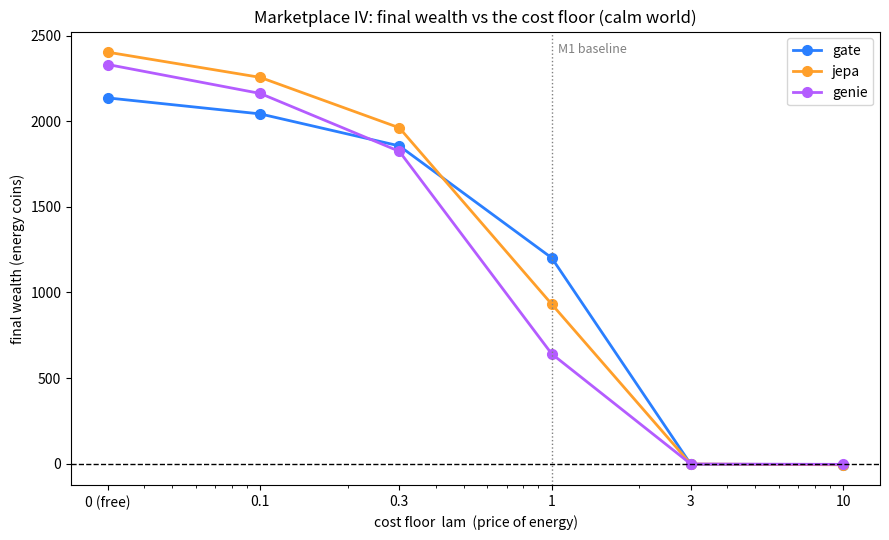
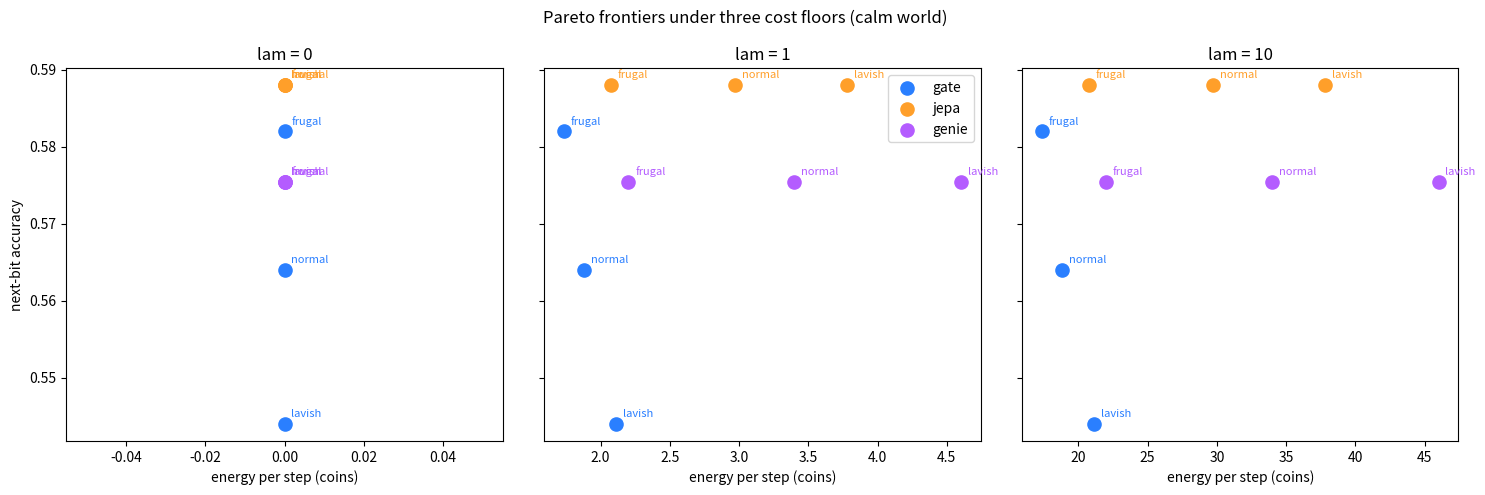
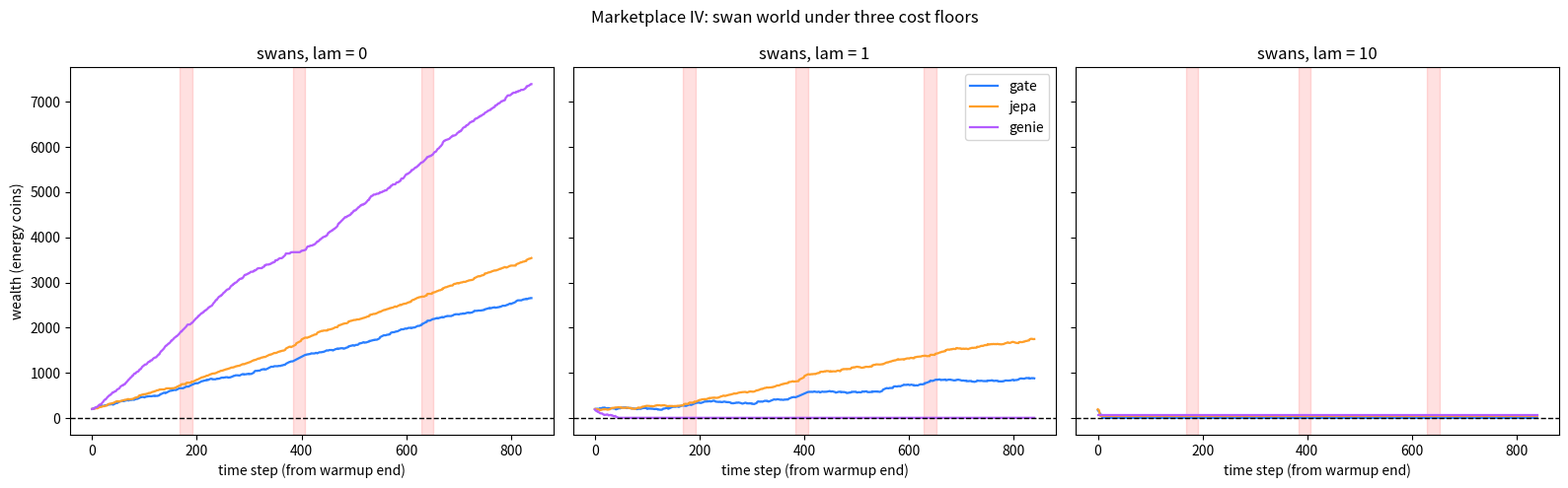

Source code (Python) for these figures, in order:
"""
MARKETPLACE IV — vary the cost floor.

M1-M3 varied the WORLD under a fixed cost (Landauer price = 1). This one
fixes the worlds and varies the COST FLOOR itself: every erasure cost is
multiplied by lam, the price of energy. Earnings are unchanged. The animals
don't re-tune (their dials are fixed) -- the floor moves under them.

  lam = 0    free erasure. Thermodynamics switched off.
  lam = 0.1  cheap.
  lam = 1    the M1/M2 baseline. Must reproduce M1 (calm: Gate 1201 >
             JEPA 931 > Genie 641) and M2 (swans: JEPA 1748 > Gate 879 >
             Genie bankrupt) exactly -- same seeds, same streams.
  lam = 3,10 expensive. Scarcity extreme.

Experiments:
  E1  lam-scan on the calm world (M1 stream, seed 21): final wealth vs lam.
  E2  Pareto dial-sweeps at lam in {0, 1, 10} on the calm world.
  E3  Swan world (M2 stream, seed 33) at lam in {0, 1, 10}.

PRE-REGISTERED PREDICTIONS (written before running):
  P1  lam=0 calm: wealth ranking = accuracy ranking -> JEPA >= Gate > Genie
      (M1 accuracies: JEPA 0.590, Gate 0.565). The Pareto frontier goes
      vertical: zero cost spread, frugality dominance vanishes.
  P2  lam=10 calm: the most frugal strategy wins; Genie bankrupt early;
      aggregate wealth collapses vs lam=1.
  P3  Crossover: there is a lam* in (0.1, 3) where the calm-world wealth
      ranking flips between Gate-first and JEPA-first.
  P4  lam=0 swans: Gate's frantic adaptation is free -> Gate >= JEPA.
      (World-relativity is cost-conditional.) lam=10 swans: JEPA's
      dominance widens; Gate bleeds faster.
  P5  For every lam>0, within-agent dial sweeps show frugality dominance
      (cheaper dial >= accuracy of lavish); at lam=0 the dominance is
      undefined -- no cost axis. The economic institution exists iff lam>0.

Headline hypothesis: cost isn't a dial. It's what makes the marketplace a
marketplace. At lam->0 the institution dissolves into a pure accuracy
contest -- prices don't just reprice, pricing breaks.

Honest limits: toy energy model throughout (see marketplace.py). The animals
do NOT re-tune their dials to lam -- a real agent would learn the price of
energy (that's a Marketplace V). lam scales the whole per-step cost,
including fixed overheads: it is the price of energy, not just of erasure.
"""

import numpy as np
import matplotlib
matplotlib.use("Agg")
import matplotlib.pyplot as plt

LN2 = np.log(2)

# ================================================================ CALM WORLD (M1, seed 21)
rng = np.random.default_rng(21)
N = 600
WARM = 100
REGIMES = [0.25, 0.50, 0.75]
bits, true_reg = [], []
r = 1
for t in range(N):
    if rng.random() < 1 / 35:
        r = rng.integers(0, 3)
    true_reg.append(r)
    bits.append(1 if rng.random() < REGIMES[r] else 0)
bits = np.array(bits); true_reg = np.array(true_reg)
warm_bias = [bits[:WARM][true_reg[:WARM] == k].mean() for k in range(3)]

GDIM = 6
GA = -(0.4 + 0.6 * np.arange(GDIM) / GDIM)
GB = rng.normal(0, 0.5, (GDIM, 2))
QBIT = 1

def gate_delta(surprise, scale):
    return np.log1p(np.exp(scale * (3.0 * surprise - 1.0)))

gh = np.zeros(GDIM)
states, ys = [], []
for t in range(WARM):
    x = np.array([bits[t], 1 - bits[t]])
    pred_m = np.mean(bits[max(0, t - 10):t]) if t > 0 else 0.5
    d = gate_delta(abs(bits[t] - pred_m), 1.0)
    gh = np.exp(d * GA) * gh + (d * GB) @ x
    states.append(gh.copy()); ys.append(bits[t])
states = np.array(states); ys = np.array(ys)
w = np.zeros(GDIM + 1)
Xa = np.column_stack([states, np.ones(len(states))])
for _ in range(800):
    p = 1 / (1 + np.exp(-Xa @ w))
    w -= 0.5 * Xa.T @ (p - ys) / len(ys)

class Gate:
    def __init__(self):
        self.h = np.zeros(GDIM)
        for t in range(WARM):
            x = np.array([bits[t], 1 - bits[t]])
            pred_m = np.mean(bits[max(0, t - 10):t]) if t > 0 else 0.5
            d = gate_delta(abs(bits[t] - pred_m), 1.0)
            self.h = np.exp(d * GA) * self.h + (d * GB) @ x
        self.t = WARM
    def step(self, scale):
        t = self.t
        x = np.array([bits[t - 1], 1 - bits[t - 1]])
        pred_m = np.mean(bits[max(0, t - 10):t - 1])
        d = gate_delta(abs(bits[t - 1] - pred_m), scale)
        erase = float(np.sum(1 - np.exp(d * GA)) * QBIT)
        cost = LN2 * erase + 0.1
        self.h = np.exp(d * GA) * self.h + (d * GB) @ x
        p = float(1 / (1 + np.exp(-(self.h @ w[:GDIM] + w[GDIM]))))
        self.t += 1
        return p, cost

class JEPA:
    def __init__(self):
        self.latent = 1
        self.bias = list(warm_bias)
        self.t = WARM
    def step(self, threshold):
        t = self.t
        recent = bits[t - 8:t]
        surprise = abs(recent.mean() - self.bias[self.latent])
        if surprise > threshold:
            cost = LN2 * 6 + LN2 * 1
            win = bits[t - 15:t].mean()
            self.latent = int(np.argmin([abs(win - b) for b in self.bias]))
        else:
            cost = LN2 * 1
        self.t += 1
        return self.bias[self.latent], cost, self.latent

counts = np.zeros((2, 2, 2))
for t in range(2, WARM):
    counts[bits[t - 2], bits[t - 1], bits[t]] += 1
Pmk = (counts[:, :, 1] + 0.5) / (counts.sum(axis=2) + 1)

class Genie:
    def __init__(self):
        self.t = WARM
    def step(self, depth):
        t = self.t
        cost = 1.0
        b1, b2 = bits[t - 2], bits[t - 1]
        fut = []
        for _ in range(depth):
            p1 = Pmk[b1, b2]
            fut.append(p1)
            b1, b2 = b2, 1 if rng.random() < p1 else 0
            cost += 1.2
        self.t += 1
        return fut[0], (fut[2] if depth >= 3 else None), cost

def run_calm(lam):
    gate, jepa, genie = Gate(), JEPA(), Genie()
    wealth = {"gate": 120.0, "jepa": 120.0, "genie": 120.0}
    alive = {"gate": True, "jepa": True, "genie": True}
    acc = {"gate": [], "jepa": [], "genie": []}
    spent = {"gate": 0.0, "jepa": 0.0, "genie": 0.0}
    Wh = {"gate": [], "jepa": [], "genie": []}
    for t in range(WARM, N - 3):
        if alive["gate"]:
            p, cost = gate.step(1.0); cost *= lam
            win = 6 if (p > 0.5) == bits[t] else 0
            if t % 10 == 0:
                win += 15 if int(np.argmin([abs(p - b) for b in warm_bias])) == true_reg[t] else 0
            wealth["gate"] += win - cost
            spent["gate"] += cost
            acc["gate"].append((p > 0.5) == bits[t])
            if wealth["gate"] < 0: alive["gate"] = False
        if alive["jepa"]:
            p, cost, latent = jepa.step(0.12); cost *= lam
            win = 6 if (p > 0.5) == bits[t] else 0
            if t % 10 == 0:
                win += 15 if latent == true_reg[t] else 0
            wealth["jepa"] += win - cost
            spent["jepa"] += cost
            acc["jepa"].append((p > 0.5) == bits[t])
            if wealth["jepa"] < 0: alive["jepa"] = False
        if alive["genie"]:
            p, p3, cost = genie.step(2); cost *= lam
            win = 6 if (p > 0.5) == bits[t] else 0
            if p3 is not None:
                win += 6 if (p3 > 0.5) == bits[t + 2] else 0
            if t % 10 == 0:
                win10 = bits[max(WARM, t - 10):t]
                lls = [np.sum(win10 * np.log(b + 1e-9) + (1 - win10) * np.log(1 - b + 1e-9))
                       for b in warm_bias]
                win += 15 if int(np.argmax(lls)) == true_reg[t] else 0
            wealth["genie"] += win - cost
            spent["genie"] += cost
            acc["genie"].append((p > 0.5) == bits[t])
            if wealth["genie"] < 0: alive["genie"] = False
        for name in Wh:
            Wh[name].append(wealth[name])
    return wealth, acc, spent, alive, Wh

def train_gate_readout(scale):
    h = np.zeros(GDIM)
    S, Y = [], []
    for t in range(WARM):
        x = np.array([bits[t], 1 - bits[t]])
        pred_m = np.mean(bits[max(0, t - 10):t]) if t > 0 else 0.5
        d = gate_delta(abs(bits[t] - pred_m), scale)
        h = np.exp(d * GA) * h + (d * GB) @ x
        S.append(h.copy()); Y.append(bits[t])
    S = np.array(S); Y = np.array(Y)
    ww = np.zeros(GDIM + 1)
    Xa = np.column_stack([S, np.ones(len(S))])
    for _ in range(800):
        p = 1 / (1 + np.exp(-Xa @ ww))
        ww -= 0.5 * Xa.T @ (p - Y) / len(Y)
    return ww

def sweep_gate(scale):
    ww = train_gate_readout(scale)
    h = np.zeros(GDIM)
    for t in range(WARM):
        x = np.array([bits[t], 1 - bits[t]])
        pred_m = np.mean(bits[max(0, t - 10):t]) if t > 0 else 0.5
        d = gate_delta(abs(bits[t] - pred_m), scale)
        h = np.exp(d * GA) * h + (d * GB) @ x
    correct, energy = 0, 0.0
    n = 0
    for t in range(WARM, N):
        x = np.array([bits[t - 1], 1 - bits[t - 1]])
        pred_m = np.mean(bits[t - 10:t - 1])
        d = gate_delta(abs(bits[t - 1] - pred_m), scale)
        energy += LN2 * float(np.sum(1 - np.exp(d * GA)) * QBIT) + 0.1
        h = np.exp(d * GA) * h + (d * GB) @ x
        p = float(1 / (1 + np.exp(-(h @ ww[:GDIM] + ww[GDIM]))))
        correct += (p > 0.5) == bits[t]
        n += 1
    return correct / n, energy / n

def sweep_jepa(threshold):
    latent = 1; bias = list(warm_bias)
    correct, energy = 0, 0.0; n = 0
    for t in range(WARM, N):
        recent = bits[t - 8:t]
        if abs(recent.mean() - bias[latent]) > threshold:
            energy += LN2 * 6 + LN2 * 1
            win = bits[t - 15:t].mean()
            latent = int(np.argmin([abs(win - b) for b in bias]))
        else:
            energy += LN2 * 1
        correct += (bias[latent] > 0.5) == bits[t]
        n += 1
    return correct / n, energy / n

def sweep_genie(depth):
    correct, energy = 0, 0.0; n = 0
    for t in range(WARM, N - 3):
        b1, b2 = bits[t - 2], bits[t - 1]
        p1 = Pmk[b1, b2]
        e = 1.0 + depth * 1.2
        correct += (p1 > 0.5) == bits[t]
        energy += e
        n += 1
    return correct / n, energy / n

# ================================================================ SWAN WORLD (M2, seed 33)
rng2 = np.random.default_rng(33)
N2 = 1000
WARM2 = 150
REGIMES2 = [0.25, 0.50, 0.75]
SWAN_BIAS = [0.92, 0.08, 0.92]
swan_times = [300 + rng2.integers(-40, 40), 550 + rng2.integers(-40, 40),
              800 + rng2.integers(-40, 40)]
SWAN_LEN = 25

bits2, true_reg2, is_swan = [], [], []
r = 1
for t in range(N2):
    in_swan = any(abs(t - st) < SWAN_LEN // 2 for st in swan_times)
    if in_swan:
        idx = next(i for i, st in enumerate(swan_times) if abs(t - st) < SWAN_LEN // 2)
        true_reg2.append(3)
        is_swan.append(True)
        bits2.append(1 if rng2.random() < SWAN_BIAS[idx] else 0)
    else:
        if rng2.random() < 1 / 120:
            r = rng2.integers(0, 3)
        true_reg2.append(r)
        is_swan.append(False)
        bits2.append(1 if rng2.random() < REGIMES2[r] else 0)
bits2 = np.array(bits2); true_reg2 = np.array(true_reg2); is_swan = np.array(is_swan)
warm_bias2 = []
for k in range(3):
    m = bits2[:WARM2][true_reg2[:WARM2] == k]
    warm_bias2.append(m.mean() if len(m) > 0 else 0.5)

GA2 = GA; GB2 = rng2.normal(0, 0.5, (GDIM, 2))

gh2 = np.zeros(GDIM)
states2, ys2 = [], []
for t in range(WARM2):
    x = np.array([bits2[t], 1 - bits2[t]])
    pred_m = np.mean(bits2[max(0, t - 10):t]) if t > 0 else 0.5
    d = gate_delta(abs(bits2[t] - pred_m), 1.0)
    gh2 = np.exp(d * GA2) * gh2 + (d * GB2) @ x
    states2.append(gh2.copy()); ys2.append(bits2[t])
states2 = np.array(states2); ys2 = np.array(ys2)
w2 = np.zeros(GDIM + 1)
Xa2 = np.column_stack([states2, np.ones(len(states2))])
for _ in range(800):
    p = 1 / (1 + np.exp(-Xa2 @ w2))
    w2 -= 0.5 * Xa2.T @ (p - ys2) / len(ys2)

class Gate2:
    def __init__(self):
        self.h = np.zeros(GDIM)
        for t in range(WARM2):
            x = np.array([bits2[t], 1 - bits2[t]])
            pred_m = np.mean(bits2[max(0, t - 10):t]) if t > 0 else 0.5
            d = gate_delta(abs(bits2[t] - pred_m), 1.0)
            self.h = np.exp(d * GA2) * self.h + (d * GB2) @ x
        self.t = WARM2
        self.surprises = []
    def step(self):
        t = self.t
        x = np.array([bits2[t - 1], 1 - bits2[t - 1]])
        pred_m = np.mean(bits2[t - 10:t - 1])
        s = abs(bits2[t - 1] - pred_m)
        self.surprises.append(s)
        swan = np.mean(self.surprises[-10:]) > 0.35 if len(self.surprises) >= 10 else False
        scale = 2.5 if swan else 1.0
        d = gate_delta(s, scale)
        cost = LN2 * float(np.sum(1 - np.exp(d * GA2)) * QBIT) + 0.1
        self.h = np.exp(d * GA2) * self.h + (d * GB2) @ x
        p = float(1 / (1 + np.exp(-(self.h @ w2[:GDIM] + w2[GDIM]))))
        self.t += 1
        return p, cost, swan

class JEPA2:
    def __init__(self):
        self.latent = 1
        self.bias = list(warm_bias2)
        self.t = WARM2
        self.updates = []
        self.swan_mode = False
    def step(self):
        t = self.t
        if self.swan_mode:
            recent = bits2[t - 8:t]
            if abs(recent.mean() - 0.5) < 0.2:
                self.swan_mode = False
            self.t += 1
            self.updates.append(False)
            return 0.5, LN2 * 0.5, self.latent, True
        recent = bits2[t - 8:t]
        surprise = abs(recent.mean() - self.bias[self.latent])
        update = surprise > 0.12
        self.updates.append(update)
        if len(self.updates) >= 10 and sum(self.updates[-10:]) >= 8:
            self.swan_mode = True
        if update:
            cost = LN2 * 6 + LN2 * 1
            win = bits2[t - 15:t].mean()
            self.latent = int(np.argmin([abs(win - b) for b in self.bias]))
        else:
            cost = LN2 * 1
        self.t += 1
        return self.bias[self.latent], cost, self.latent, self.swan_mode

counts2 = np.zeros((2, 2, 2))
for t in range(2, WARM2):
    counts2[bits2[t - 2], bits2[t - 1], bits2[t]] += 1
Pmk2 = (counts2[:, :, 1] + 0.5) / (counts2.sum(axis=2) + 1)

class Genie2:
    def __init__(self):
        self.t = WARM2
        self.lls = []
    def step(self):
        t = self.t
        b1, b2 = bits2[t - 2], bits2[t - 1]
        ll = 0.0
        for i in range(max(2, t - 10), t):
            p1 = Pmk2[bits2[i - 2], bits2[i - 1]]
            ll += bits2[i] * np.log(p1 + 1e-9) + (1 - bits2[i]) * np.log(1 - p1 + 1e-9)
        self.lls.append(ll / 10)
        swan = (ll / 10) < -0.9 if len(self.lls) >= 5 else False
        cost = 1.0
        bb1, bb2 = b1, b2
        p_next = Pmk2[bb1, bb2]
        p_fut = None
        for _ in range(10 if not swan else 0):
            p1 = Pmk2[bb1, bb2]
            bb1, bb2 = bb2, 1 if p1 > 0.5 else 0
            cost += 1.2
        if not swan:
            p_fut = Pmk2[bb1, bb2]
        self.t += 1
        return p_next, p_fut, cost, swan

def run_swan(lam):
    gate, jepa, genie = Gate2(), JEPA2(), Genie2()
    wealth = {"gate": 200.0, "jepa": 200.0, "genie": 200.0}
    alive = {"gate": True, "jepa": True, "genie": True}
    acc = {"gate": [], "jepa": [], "genie": []}
    spent = {"gate": 0.0, "jepa": 0.0, "genie": 0.0}
    Wh = {"gate": [], "jepa": [], "genie": []}
    for t in range(WARM2, N2 - 10):
        if alive["gate"]:
            p, cost, swan = gate.step(); cost *= lam
            win = 6 if (p > 0.5) == bits2[t] else 0
            if t % 20 == 0:
                win += 20 if int(np.argmin([abs(p - b) for b in warm_bias2])) == true_reg2[t] else 0
            if t % 10 == 0:
                hit = is_swan[t]
                win += 25 if (swan and hit) else (-10 if (swan and not hit) else 0)
            wealth["gate"] += win - cost
            spent["gate"] += cost
            acc["gate"].append((p > 0.5) == bits2[t])
            if wealth["gate"] < 0: alive["gate"] = False
        if alive["jepa"]:
            p, cost, latent, swan = jepa.step(); cost *= lam
            win = 6 if (p > 0.5) == bits2[t] else 0
            if t % 20 == 0:
                win += 20 if (not swan and latent == true_reg2[t]) else 0
            if t % 10 == 0:
                hit = is_swan[t]
                win += 25 if (swan and hit) else (-10 if (swan and not hit) else 0)
            wealth["jepa"] += win - cost
            spent["jepa"] += cost
            acc["jepa"].append((p > 0.5) == bits2[t])
            if wealth["jepa"] < 0: alive["jepa"] = False
        if alive["genie"]:
            p, p_fut, cost, swan = genie.step(); cost *= lam
            win = 6 if (p > 0.5) == bits2[t] else 0
            if p_fut is not None:
                win += 12 if (p_fut > 0.5) == bits2[t + 10] else 0
            if t % 20 == 0:
                win10 = bits2[max(WARM2, t - 10):t]
                lls = [np.sum(win10 * np.log(b + 1e-9) + (1 - win10) * np.log(1 - b + 1e-9))
                       for b in warm_bias2]
                win += 20 if int(np.argmax(lls)) == true_reg2[t] else 0
            if t % 10 == 0:
                hit = is_swan[t]
                win += 25 if (swan and hit) else (-10 if (swan and not hit) else 0)
            wealth["genie"] += win - cost
            spent["genie"] += cost
            acc["genie"].append((p > 0.5) == bits2[t])
            if wealth["genie"] < 0: alive["genie"] = False
        for name in Wh:
            Wh[name].append(wealth[name] if alive[name] else (Wh[name][-1] if Wh[name] else 0))
    return wealth, acc, spent, alive, Wh

# ================================================================ E1: lam scan, calm world
print("=== MARKETPLACE IV: varying the cost floor ===\n")
print("--- E1: lam scan, calm world ---")
scan_lams = [1.0, 0.0, 0.1, 0.3, 3.0, 10.0]
scan = {}
for lam in scan_lams:
    wealth, acc, spent, alive, Wh = run_calm(lam)
    scan[lam] = (wealth, acc, spent, alive, Wh)
    line = f"lam={lam:>4}: "
    for name in ("gate", "jepa", "genie"):
        a = np.mean(acc[name]) if acc[name] else 0
        n = max(len(acc[name]), 1)
        eff = a / (spent[name] / n) * 100 if spent[name] > 0 else float("nan")
        es = f"{eff:6.1f}" if spent[name] > 0 else "    --"
        line += (f"{name} W={wealth[name]:8.1f} acc={a:.3f} spent={spent[name]:7.1f} "
                 f"eff={es} alive={alive[name]} | ")
    print(line)

w1 = scan[1.0][0]
print(f"\nM1 reproduction check (lam=1): Gate {w1['gate']:.0f} (exp 1201), "
      f"JEPA {w1['jepa']:.0f} (exp 931), Genie {w1['genie']:.0f} (exp 641)")

def ranking(wealth):
    return tuple(sorted(wealth, key=wealth.get, reverse=True))

print("\n--- E1 verdicts ---")
r0 = ranking(scan[0.0][0])
print(f"P1 lam=0 ranking: {' > '.join(r0)} -> "
      f"{'PASS' if r0[0] == 'jepa' and r0[-1] == 'genie' else 'FAIL'} (predicted JEPA >= Gate > Genie)")
w10 = scan[10.0][0]
p2pass = (not scan[10.0][3]["genie"]) and sum(w10.values()) < sum(w1.values())
print(f"P2 lam=10: Genie bankrupt={not scan[10.0][3]['genie']}, "
      f"aggregate {sum(w10.values()):.0f} vs lam=1 {sum(w1.values()):.0f} -> "
      f"{'PASS' if p2pass else 'FAIL'}")
order = [0.0, 0.1, 0.3, 1.0, 3.0, 10.0]
flips = [f"{order[i]}->{order[i+1]}" for i in range(len(order) - 1)
         if ranking(scan[order[i]][0]) != ranking(scan[order[i + 1]][0])]
print(f"P3 crossover lam*: ranking flips at {flips} -> "
      f"{'PASS' if any(float(f.split('->')[0]) >= 0.1 and float(f.split('->')[1]) <= 3.0 for f in flips) else 'FAIL'} "
      f"(predicted a flip inside (0.1, 3))")

# ================================================================ E2: Pareto at lam in {0,1,10}
print("\n--- E2: Pareto dial-sweeps at lam = 0, 1, 10 ---")
pareto = {}
for lam in (0.0, 1.0, 10.0):
    pareto[lam] = {}
    for name, dials, fn in [("gate", [0.5, 1.0, 2.0], sweep_gate),
                            ("jepa", [0.20, 0.12, 0.05], sweep_jepa),
                            ("genie", [1, 2, 3], sweep_genie)]:
        pts = []
        for d in dials:
            a, e = fn(d)
            pts.append((a, e * lam))
        pareto[lam][name] = pts
        print(f"  lam={lam}: {name:6s} " +
              " ".join(f"d={d}: acc {a:.3f} e {e*lam:.2f}" for (a, e), d in zip(pts, dials)))

def frugal_dominates(pts):
    # pts ordered frugal -> lavish: does the cheapest dial match/exceed lavish accuracy?
    return pts[0][0] >= pts[-1][0] - 1e-9

p5 = all(frugal_dominates(pareto[lam][n]) for lam in (1.0, 10.0) for n in ("gate", "jepa", "genie"))
print(f"P5 frugality dominance at lam>0: {'PASS' if p5 else 'FAIL'} "
      f"(at lam=0 the cost axis is degenerate by construction)")

# ================================================================ E3: swan world at lam in {0,1,10}
print("\n--- E3: swan world at lam = 0, 1, 10 ---")
swanres = {}
for lam in (1.0, 0.0, 10.0):
    wealth, acc, spent, alive, Wh = run_swan(lam)
    swanres[lam] = (wealth, acc, spent, alive, Wh)
    line = f"lam={lam:>4}: "
    for name in ("gate", "jepa", "genie"):
        a = np.mean(acc[name]) if acc[name] else 0
        line += f"{name} W={wealth[name]:8.1f} acc={a:.3f} alive={alive[name]} | "
    line += f"ranking: {' > '.join(ranking(wealth))}"
    print(line)

ws1 = swanres[1.0][0]
print(f"\nM2 reproduction check (lam=1): JEPA {ws1['jepa']:.0f} (exp 1748), "
      f"Gate {ws1['gate']:.0f} (exp 879), Genie alive={swanres[1.0][3]['genie']} (exp False)")
r = ranking(swanres[0.0][0])
gw, jw = swanres[0.0][0]["gate"], swanres[0.0][0]["jepa"]
print(f"P4 lam=0 swans ranking: {' > '.join(r)} -> "
      f"{'PASS' if gw >= jw else 'FAIL'} (predicted Gate >= JEPA: world-relativity is cost-conditional)")
r10 = ranking(swanres[10.0][0])
widened = (swanres[10.0][0]["jepa"] - swanres[10.0][0]["gate"]) > (ws1["jepa"] - ws1["gate"])
print(f"P4b lam=10 swans ranking: {' > '.join(r10)}, JEPA-Gate gap widened vs lam=1: {widened} -> "
      f"{'PASS' if r10[0]=='jepa' and widened else 'FAIL'}")

# ================================================================ plots
fig1, ax1 = plt.subplots(figsize=(9, 5.5))
xs = [0.03, 0.1, 0.3, 1.0, 3.0, 10.0]
for name, c in (("gate", "#2a7fff"), ("jepa", "#ff9f2a"), ("genie", "#b45cff")):
    ys = [scan[l][0][name] for l in order]
    ax1.plot(xs, ys, "o-", color=c, label=name, lw=2, ms=7)
ax1.set_xscale("log")
ax1.set_xticks(xs)
ax1.set_xticklabels(["0 (free)", "0.1", "0.3", "1", "3", "10"])
ax1.axvline(1.0, color="gray", ls=":", lw=1)
ax1.text(1.05, ax1.get_ylim()[1] * 0.95, "M1 baseline", fontsize=9, color="gray")
ax1.axhline(0, color="k", ls="--", lw=1)
ax1.set_xlabel("cost floor  lam  (price of energy)")
ax1.set_ylabel("final wealth (energy coins)")
ax1.set_title("Marketplace IV: final wealth vs the cost floor (calm world)")
ax1.legend()
fig1.tight_layout()
fig1.savefig("marketplace4_crossover.png", dpi=110)
print("\nwrote marketplace4_crossover.png")

fig2, axes2 = plt.subplots(1, 3, figsize=(15, 5), sharey=True)
for ax, lam in zip(axes2, (0.0, 1.0, 10.0)):
    for name, c in (("gate", "#2a7fff"), ("jepa", "#ff9f2a"), ("genie", "#b45cff")):
        pts = pareto[lam][name]
        ax.scatter([e for a, e in pts], [a for a, e in pts], color=c, s=90, label=name, zorder=3)
        for (a, e), lbl in zip(pts, ("frugal", "normal", "lavish")):
            ax.annotate(lbl, (e, a), xytext=(5, 5), textcoords="offset points", fontsize=8, color=c)
    ax.set_xlabel("energy per step (coins)")
    ax.set_title(f"lam = {lam:g}")
axes2[0].set_ylabel("next-bit accuracy")
axes2[1].legend()
fig2.suptitle("Pareto frontiers under three cost floors (calm world)")
fig2.tight_layout()
fig2.savefig("marketplace4_pareto.png", dpi=110)
print("wrote marketplace4_pareto.png")

fig3, axes3 = plt.subplots(1, 3, figsize=(16, 5), sharey=True)
for ax, lam in zip(axes3, (0.0, 1.0, 10.0)):
    Wh = swanres[lam][4]
    for name, c in (("gate", "#2a7fff"), ("jepa", "#ff9f2a"), ("genie", "#b45cff")):
        ax.plot(Wh[name], color=c, label=name, lw=1.6)
    for st in swan_times:
        ax.axvspan(st - WARM2 - 12, st - WARM2 + 12, color="red", alpha=0.12)
    ax.axhline(0, color="k", ls="--", lw=1)
    ax.set_xlabel("time step (from warmup end)")
    ax.set_title(f"swans, lam = {lam:g}")
axes3[0].set_ylabel("wealth (energy coins)")
axes3[1].legend()
fig3.suptitle("Marketplace IV: swan world under three cost floors")
fig3.tight_layout()
fig3.savefig("marketplace4_swans.png", dpi=110)
print("wrote marketplace4_swans.png")
